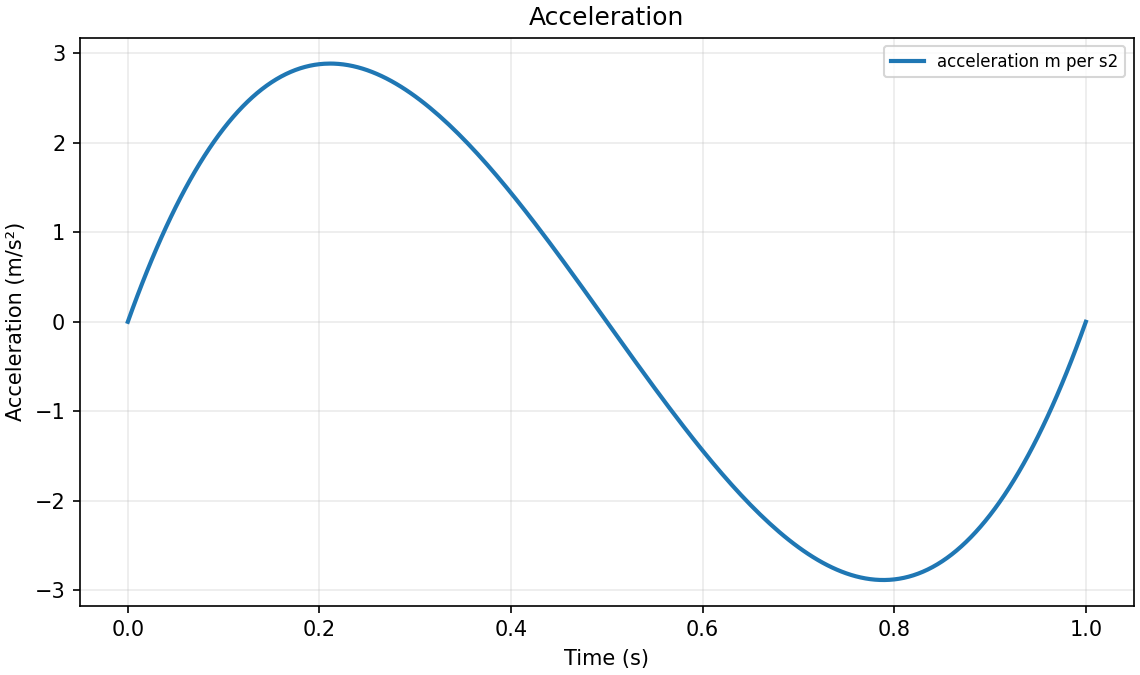

Source data for this figure (header and first rows):
time_s, position_m, velocity_m_per_s, acceleration_m_per_s2
0.0, 0.0, 0.0, 0.0
0.005, 6.203218750000002e-07, 0.0003713, 0.1478
0.01, 4.925300000000001e-06, 0.00147, 0.2911
0.015, 1.6497590624999996e-05, 0.003275, 0.43
0.02, 3.880960000000001e-05, 0.005762, 0.5645
0.025, 7.522460937500001e-05, 0.008912, 0.6947
0.03, 0.000129, 0.0127, 0.8206
0.035, 0.0002033, 0.01711, 0.9423
0.04, 0.0003011, 0.02212, 1.06
0.045, 0.0004254, 0.0277, 1.173
0.05, 0.0005791, 0.03384, 1.282
0.055, 0.0007648, 0.04052, 1.388
0.06, 0.0009851, 0.04771, 1.489
0.065, 0.001243, 0.0554, 1.586
0.07, 0.00154, 0.06357, 1.68
0.075, 0.001879, 0.07219, 1.769
0.08, 0.002263, 0.08125, 1.855
0.085, 0.002692, 0.09073, 1.937
0.09, 0.003171, 0.1006, 2.015
0.095, 0.003699, 0.1109, 2.089
0.1, 0.00428, 0.1215, 2.16
0.105, 0.004915, 0.1325, 2.227
0.11, 0.005605, 0.1438, 2.291
0.115, 0.006353, 0.1554, 2.351
0.12, 0.007159, 0.1673, 2.408
0.125, 0.008026, 0.1794, 2.461
0.13, 0.008954, 0.1919, 2.511
0.135, 0.009945, 0.2045, 2.557
0.14, 0.011, 0.2174, 2.601
0.145, 0.01212, 0.2305, 2.641
0.15, 0.01331, 0.2438, 2.678
0.155, 0.01456, 0.2573, 2.711
0.16, 0.01588, 0.271, 2.742
0.165, 0.01727, 0.2847, 2.769
0.17, 0.01873, 0.2986, 2.794
0.175, 0.02026, 0.3127, 2.815
0.18, 0.02185, 0.3268, 2.834
0.185, 0.02352, 0.341, 2.85
0.19, 0.02526, 0.3553, 2.863
0.195, 0.02708, 0.3696, 2.873
0.2, 0.02896, 0.384, 2.88
0.205, 0.03092, 0.3984, 2.885
0.21, 0.03294, 0.4128, 2.887
0.2113, 0.03349, 0.4167, 2.887
0.215, 0.03504, 0.4273, 2.886
0.22, 0.03722, 0.4417, 2.883
0.225, 0.03946, 0.4561, 2.877
0.23, 0.04178, 0.4705, 2.869
0.235, 0.04417, 0.4848, 2.858
0.24, 0.04663, 0.499, 2.845
0.245, 0.04916, 0.5132, 2.83
0.25, 0.05176, 0.5273, 2.812
0.255, 0.05443, 0.5414, 2.793
0.26, 0.05717, 0.5553, 2.771
0.265, 0.05998, 0.5691, 2.746
0.27, 0.06286, 0.5827, 2.72
0.275, 0.06581, 0.5963, 2.692
0.28, 0.06882, 0.6096, 2.661
0.285, 0.07191, 0.6229, 2.629
0.29, 0.07505, 0.6359, 2.594
... 143 more rows
